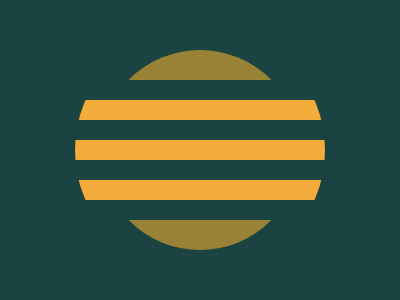

Write the HTML and CSS that draws this image.

<!DOCTYPE html>
<html>
	<head>
		<style>
		  body{
			margin:0;
			background:#1A4341;  
		  }
		  *{
			position:absolute;
		  }
		  .outer {
			width:250px;
			height:250px;
			background:#1A4341;
			border-radius:50%;
			margin-left:75px;
			margin-top:25px;
			overflow:hidden;
		  }
		  .inner{
			width:200px;
			height:200px;
			background:#998235;
			border-radius:50%;
			margin-left:25px;
			margin-top:25px;
		  }
		  .rec1{
			width:250px;
			height:20px;
			background:#F3AC3C;
			margin-top:75px;
		  }
		  .rec2{
			width:250px;
			height:20px;
			background:#F3AC3C;
			margin-top:115px;
		  }
		  .rec3{
			width:300px;
			height:20px;
			background:#F3AC3C;
			margin-top:155px;
		  }
		  .rec1,.rec3{
			box-shadow:0 0 0 20px #1A4341;
		  }
		</style>
	</head>
	<body>
		<div class="outer">
		  <div class="inner"></div>
		  <div class="rec1"></div>
		  <div class="rec2"></div>
		  <div class="rec3"></div>
		</div>
	</body>
</html>